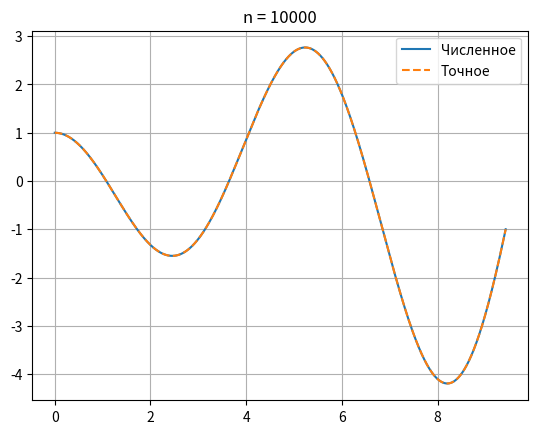
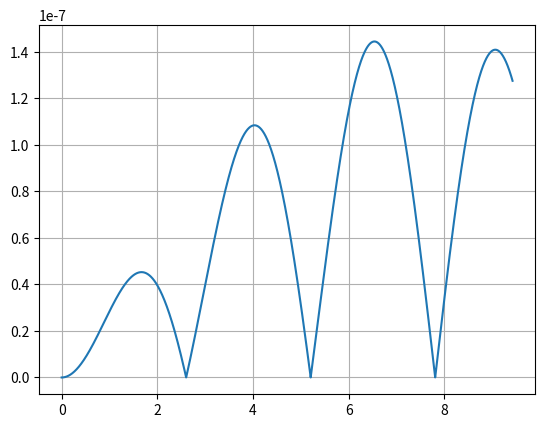

Here is the Python script that generated these plots, in order:
# quadrature method for Volterra eq type 2
import numpy as np
import matplotlib.pyplot as plt


def K(x, s):
    return np.sin(s - x)


def f(x):
    return np.cos(x) + 0.125 * x ** 2 * np.cos(x) - 0.125 * x * np.sin(x)


def exact(x):
    return np.cos(x) - 0.5 * x * np.sin(x)


l = 1

a, b = 0, 3 * np.pi
n = 10000

xl, h = np.linspace(a, b, n + 1, retstep=True)

F = np.zeros(n + 1) + f(xl)
w = l * np.ones(n + 1)
w[0] = w[-1] = l / 2

u = np.zeros(n + 1)

for i in range(n + 1):
    Ki = lambda s: K(xl[i], s)
    u[i] = (F[i] + sum((w * Ki(xl) * h * u))) / (1 - w[i] * Ki(xl[i]))

e = exact(xl)

plt.figure("Решение")
plt.plot(xl, u)
plt.plot(xl, e, "--")
plt.legend(["Численное", "Точное"])
plt.title(f"{n = }")
plt.grid()

plt.figure("Модуль ошибки")
plt.plot(xl, abs(u - e))
plt.grid()

plt.show()
